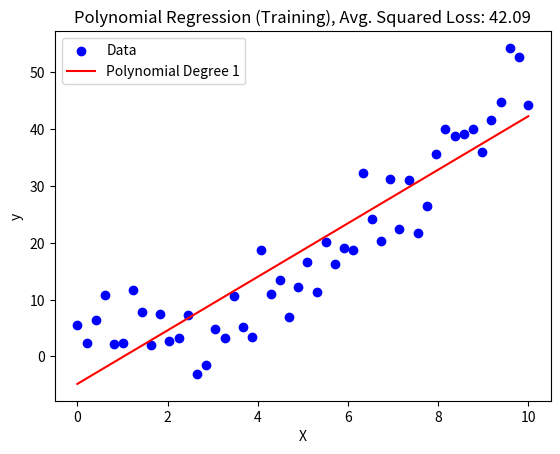
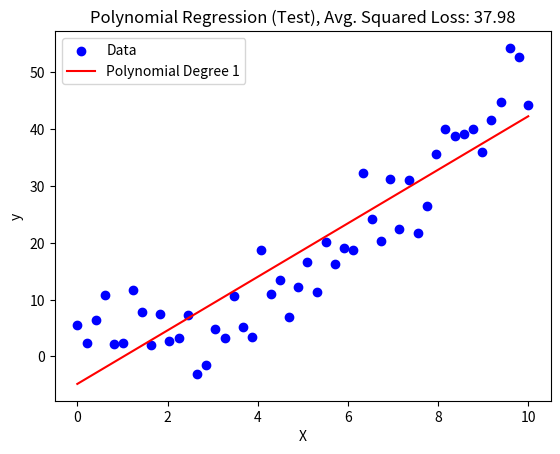
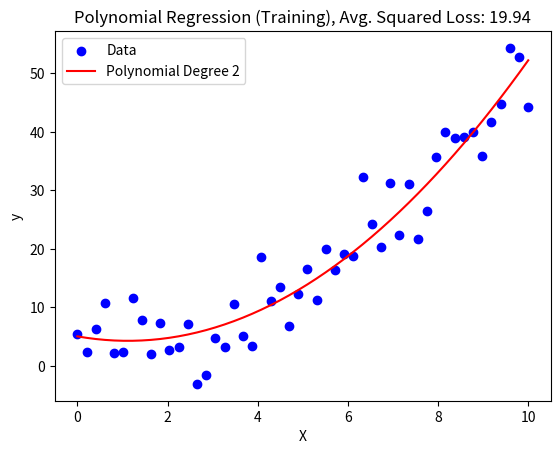
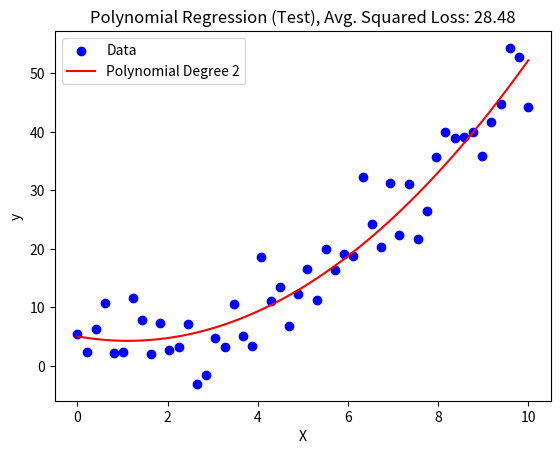
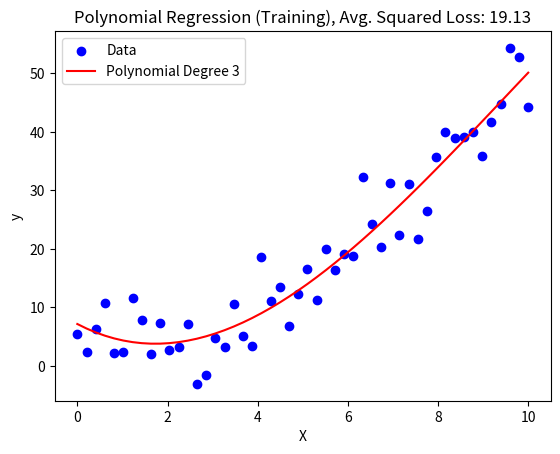
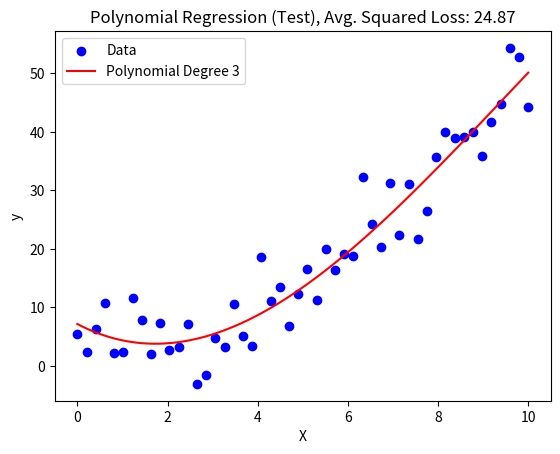
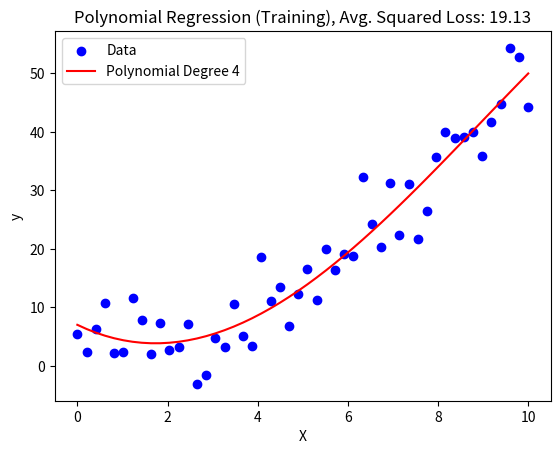
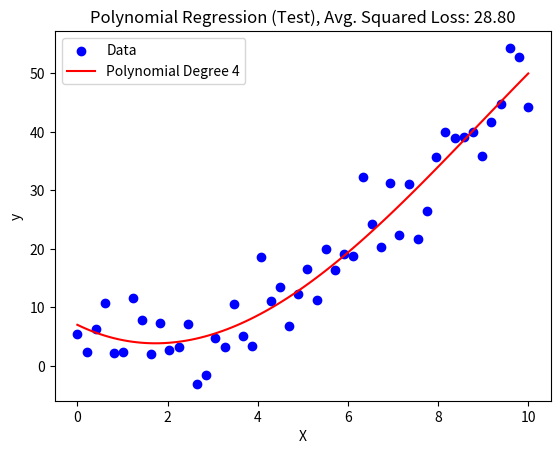
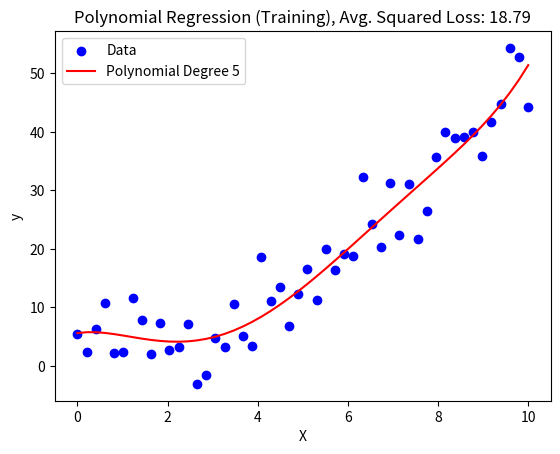
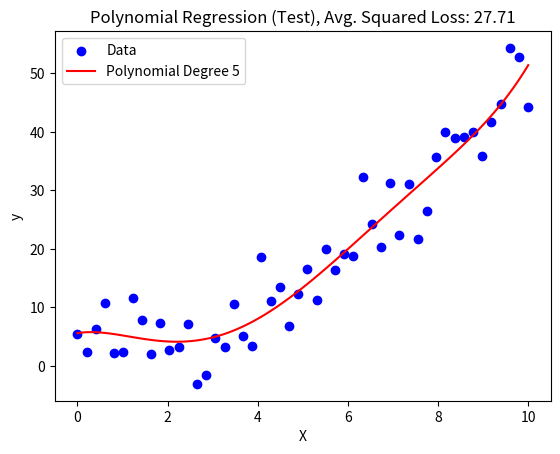
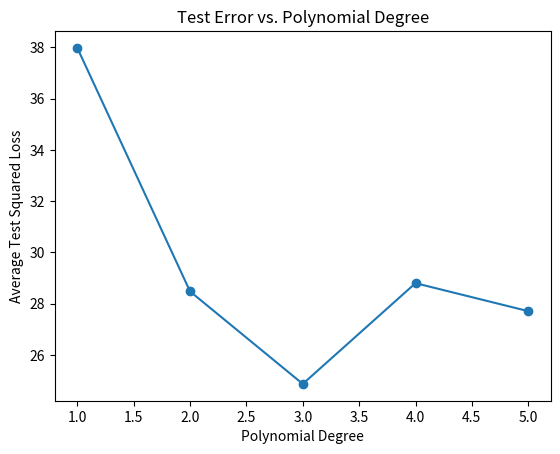

Reproduce these figures in Python, in order.
import numpy as np 
import pandas as pd 
import matplotlib.pyplot as plt

np.random.seed(42)
X = np.linspace(0, 10, 50)
y = 3 + 0.5*X**2 + np.random.randn(50) * 5

degrees = [1, 2, 3, 4, 5]
errors = []


for degree in degrees:
    X_poly = np.zeros((len(X), degree + 1))
    for i in range(degree + 1):
        X_poly[:, i] = X ** i
    # Normal equation: theta = (X^T X)^(-1) X^T y
    theta = np.linalg.inv(X_poly.T @ X_poly) @ X_poly.T @ y
    y_train_pred = X_poly @ theta
    avg_squared_loss = np.mean((y_train_pred - y) ** 2)
    #plot
    plt.scatter(X, y, color='blue', label='Data')
    plt.plot(X, y_train_pred, color='red', label=f'Polynomial Degree {degree}')
    plt.title(f'Polynomial Regression (Training), Avg. Squared Loss: {avg_squared_loss:.2f}')
    plt.xlabel('X')
    plt.ylabel('y')
    plt.legend()
    plt.show()


    X_plot = np.linspace(0, 10, 100)
    X_plot_poly = np.zeros((100, degree + 1))
    for i in range(degree + 1):
        X_plot_poly[:, i] = X_plot ** i
    y_plot_pred = X_plot_poly @ theta
    y_test = 3 + 0.5*X_plot**2 + np.random.randn(100) * 5
    avg_test_squared_loss = np.mean((y_plot_pred - y_test) ** 2)
    errors.append((degree, avg_test_squared_loss))
    plt.scatter(X, y, color='blue', label='Data')
    plt.plot(X_plot, y_plot_pred, color='red', label=f'Polynomial Degree {degree}')
    plt.title(f'Polynomial Regression (Test), Avg. Squared Loss: {avg_test_squared_loss:.2f}')
    plt.xlabel('X')
    plt.ylabel('y')
    plt.legend()
    plt.show()

plt.plot([d for d, e in errors], [e for d, e in errors], marker='o')
plt.title('Test Error vs. Polynomial Degree')
plt.xlabel('Polynomial Degree')
plt.ylabel('Average Test Squared Loss')
plt.show()


print(errors)
best = min(errors, key=lambda x: x[1])
print(f"Best degree: {best[0]}, Loss: {best[1]:.4f}")
